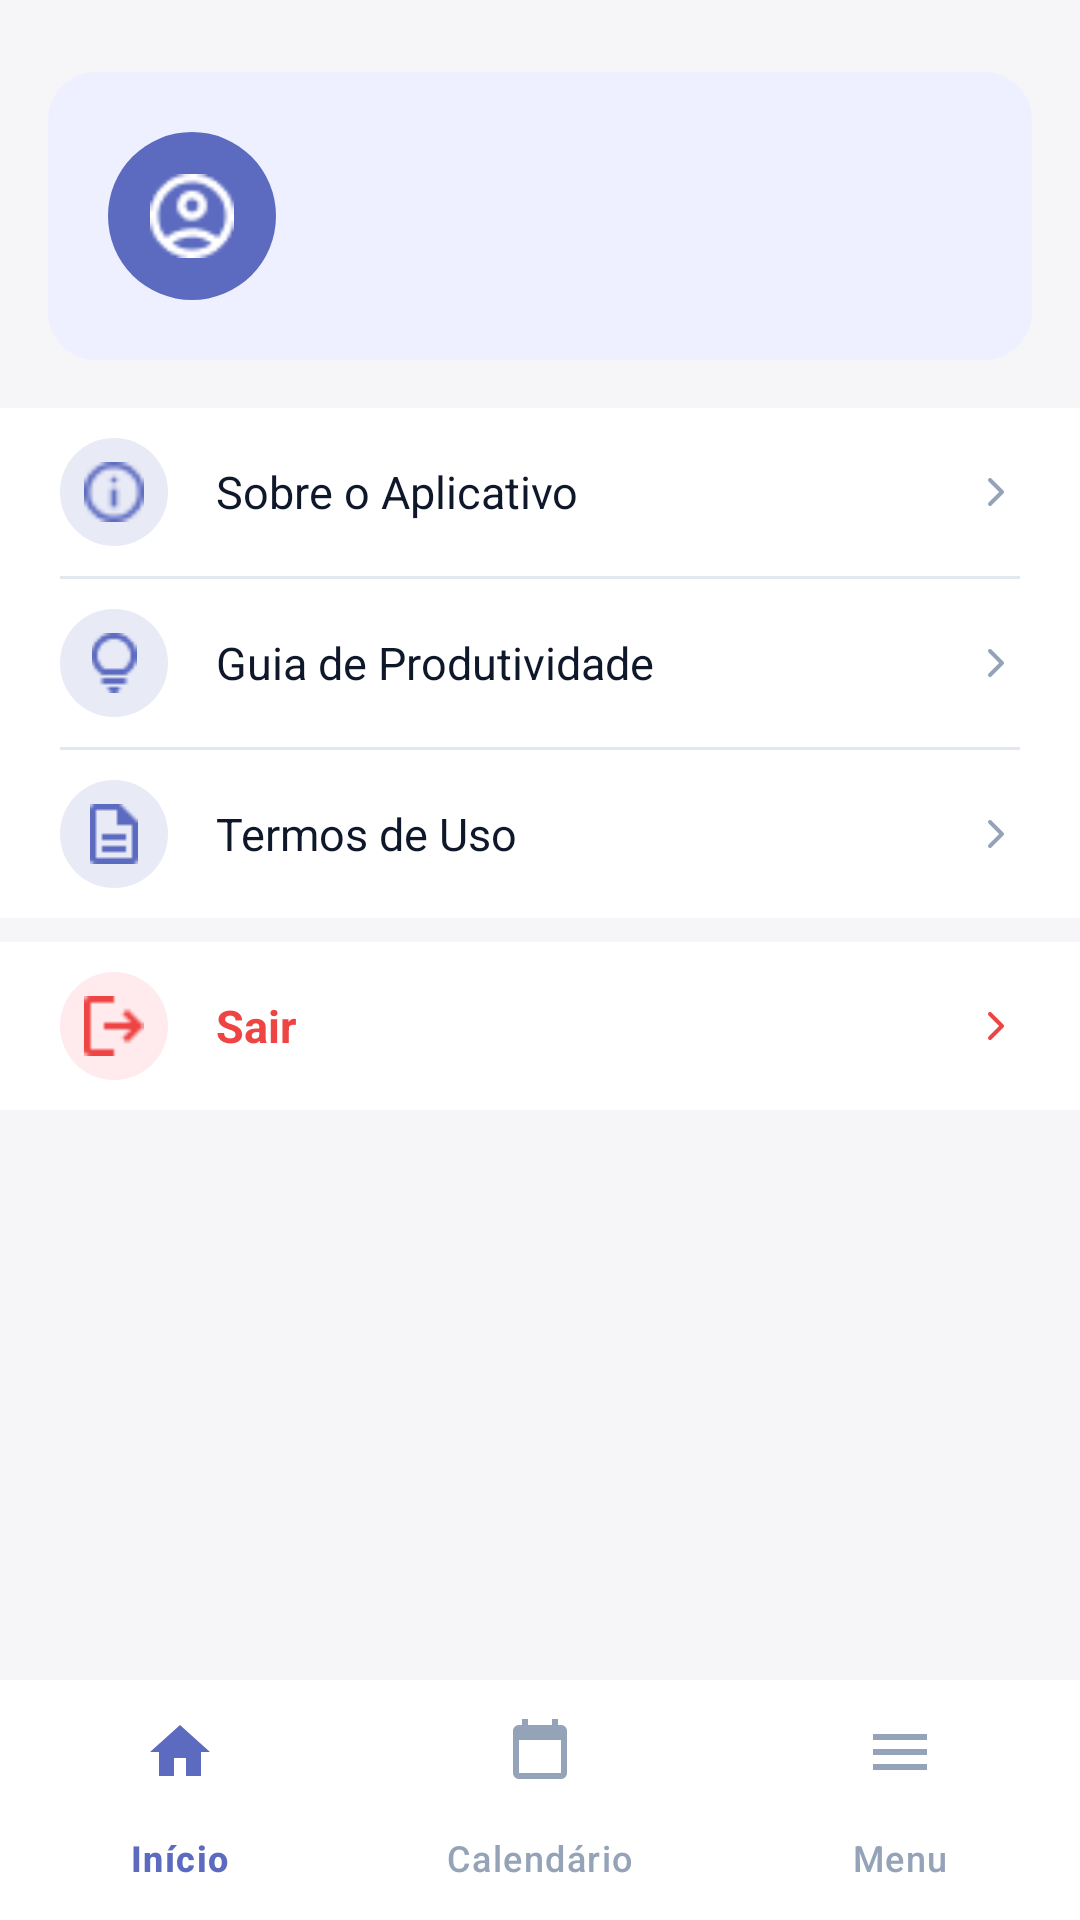

Produce the Android XML layout that renders to this screen, including the resource entries it uses.
<!-- AndroidManifest.xml: application theme Theme.SmartNotebook -->
<!-- res/layout/activity_menu_institucional.xml -->
<?xml version="1.0" encoding="utf-8"?>
<androidx.constraintlayout.widget.ConstraintLayout
    xmlns:android="http://schemas.android.com/apk/res/android"
    xmlns:app="http://schemas.android.com/apk/res-auto"
    android:layout_width="match_parent"
    android:layout_height="match_parent"
    android:background="@color/fundo_tela">

    
    <androidx.constraintlayout.widget.ConstraintLayout
        android:id="@+id/cardUsuario"
        android:layout_width="0dp"
        android:layout_height="wrap_content"
        android:layout_marginHorizontal="16dp"
        android:layout_marginTop="24dp"
        android:background="@drawable/bg_card_usuario_menu"
        android:clickable="true"
        android:focusable="true"
        android:foreground="?attr/selectableItemBackground"
        android:padding="20dp"
        app:layout_constraintEnd_toEndOf="parent"
        app:layout_constraintStart_toStartOf="parent"
        app:layout_constraintTop_toTopOf="parent">

        
        <ImageView
            android:id="@+id/imgAvatarMenu"
            android:layout_width="56dp"
            android:layout_height="56dp"
            android:background="@drawable/bg_avatar_roxo"
            android:padding="14dp"
            android:src="@drawable/ic_profile_menu"
            android:tint="@color/white"
            app:layout_constraintStart_toStartOf="parent"
            app:layout_constraintTop_toTopOf="parent" />

        
        <TextView
            android:id="@+id/tvNomeUsuario"
            android:layout_width="0dp"
            android:layout_height="wrap_content"
            android:layout_marginStart="12dp"
            android:fontFamily="@font/inter_medium"
            android:textColor="@color/texto_primario"
            android:textSize="16sp"
            android:textStyle="bold"
            app:layout_constraintEnd_toEndOf="parent"
            app:layout_constraintStart_toEndOf="@id/imgAvatarMenu"
            app:layout_constraintTop_toTopOf="@id/imgAvatarMenu" />

        
        <TextView
            android:id="@+id/tvEmailUsuario"
            android:layout_width="0dp"
            android:layout_height="wrap_content"
            android:layout_marginStart="12dp"
            android:layout_marginTop="4dp"
            android:textColor="@color/texto_secundario"
            android:textSize="13sp"
            app:layout_constraintEnd_toEndOf="parent"
            app:layout_constraintStart_toEndOf="@id/imgAvatarMenu"
            app:layout_constraintTop_toBottomOf="@id/tvNomeUsuario" />
    </androidx.constraintlayout.widget.ConstraintLayout>

    
    <LinearLayout
        android:id="@+id/layoutItensMenu"
        android:layout_width="0dp"
        android:layout_height="wrap_content"
        android:layout_marginTop="16dp"
        android:background="@color/fundo_card"
        android:orientation="vertical"
        app:layout_constraintEnd_toEndOf="parent"
        app:layout_constraintStart_toStartOf="parent"
        app:layout_constraintTop_toBottomOf="@id/cardUsuario">

        
        <LinearLayout
            android:id="@+id/itemSobre"
            android:layout_width="match_parent"
            android:layout_height="56dp"
            android:background="?attr/selectableItemBackground"
            android:gravity="center_vertical"
            android:orientation="horizontal"
            android:paddingHorizontal="20dp">

            
            <FrameLayout
                android:layout_width="36dp"
                android:layout_height="36dp"
                android:layout_marginEnd="16dp"
                android:background="@drawable/bg_icone_menu">

                <ImageView
                    android:layout_width="20dp"
                    android:layout_height="20dp"
                    android:layout_gravity="center"
                    android:src="@drawable/ic_info"
                    android:tint="@color/roxo_primario" />
            </FrameLayout>

            <TextView
                android:layout_width="0dp"
                android:layout_height="wrap_content"
                android:layout_weight="1"
                android:text="Sobre o Aplicativo"
                android:textColor="@color/texto_primario"
                android:textSize="15sp" />

            <ImageView
                android:layout_width="16dp"
                android:layout_height="16dp"
                android:src="@drawable/ic_chevron_right"
                android:tint="@color/texto_hint" />
        </LinearLayout>

        <View
            android:layout_width="match_parent"
            android:layout_height="1dp"
            android:layout_marginHorizontal="20dp"
            android:background="@color/divisoria" />

        
        <LinearLayout
            android:id="@+id/itemGuia"
            android:layout_width="match_parent"
            android:layout_height="56dp"
            android:background="?attr/selectableItemBackground"
            android:gravity="center_vertical"
            android:orientation="horizontal"
            android:paddingHorizontal="20dp">

            <FrameLayout
                android:layout_width="36dp"
                android:layout_height="36dp"
                android:layout_marginEnd="16dp"
                android:background="@drawable/bg_icone_menu">

                <ImageView
                    android:layout_width="20dp"
                    android:layout_height="20dp"
                    android:layout_gravity="center"
                    android:src="@drawable/ic_guia"
                    android:tint="@color/roxo_primario" />
            </FrameLayout>

            <TextView
                android:layout_width="0dp"
                android:layout_height="wrap_content"
                android:layout_weight="1"
                android:text="Guia de Produtividade"
                android:textColor="@color/texto_primario"
                android:textSize="15sp" />

            <ImageView
                android:layout_width="16dp"
                android:layout_height="16dp"
                android:src="@drawable/ic_chevron_right"
                android:tint="@color/texto_hint" />
        </LinearLayout>

        <View
            android:layout_width="match_parent"
            android:layout_height="1dp"
            android:layout_marginHorizontal="20dp"
            android:background="@color/divisoria" />

        
        <LinearLayout
            android:id="@+id/itemTermos"
            android:layout_width="match_parent"
            android:layout_height="56dp"
            android:background="?attr/selectableItemBackground"
            android:gravity="center_vertical"
            android:orientation="horizontal"
            android:paddingHorizontal="20dp">

            <FrameLayout
                android:layout_width="36dp"
                android:layout_height="36dp"
                android:layout_marginEnd="16dp"
                android:background="@drawable/bg_icone_menu">

                <ImageView
                    android:layout_width="20dp"
                    android:layout_height="20dp"
                    android:layout_gravity="center"
                    android:src="@drawable/ic_termos"
                    android:tint="@color/roxo_primario" />
            </FrameLayout>

            <TextView
                android:layout_width="0dp"
                android:layout_height="wrap_content"
                android:layout_weight="1"
                android:text="Termos de Uso"
                android:textColor="@color/texto_primario"
                android:textSize="15sp" />

            <ImageView
                android:layout_width="16dp"
                android:layout_height="16dp"
                android:src="@drawable/ic_chevron_right"
                android:tint="@color/texto_hint" />
        </LinearLayout>
    </LinearLayout>

    
    <LinearLayout
        android:id="@+id/itemSair"
        android:layout_width="0dp"
        android:layout_height="56dp"
        android:layout_marginTop="8dp"
        android:background="@color/fundo_card"
        android:clickable="true"
        android:focusable="true"
        android:gravity="center_vertical"
        android:orientation="horizontal"
        android:paddingHorizontal="20dp"
        app:layout_constraintEnd_toEndOf="parent"
        app:layout_constraintStart_toStartOf="parent"
        app:layout_constraintTop_toBottomOf="@id/layoutItensMenu">

        
        <FrameLayout
            android:layout_width="36dp"
            android:layout_height="36dp"
            android:layout_marginEnd="16dp"
            android:background="@drawable/bg_icone_sair">

            <ImageView
                android:layout_width="20dp"
                android:layout_height="20dp"
                android:layout_gravity="center"
                android:src="@drawable/ic_sair"
                android:tint="@color/cor_erro" />
        </FrameLayout>

        <TextView
            android:layout_width="0dp"
            android:layout_height="wrap_content"
            android:layout_weight="1"
            android:text="Sair"
            android:textColor="@color/cor_erro"
            android:textSize="15sp"
            android:textStyle="bold" />

        <ImageView
            android:layout_width="16dp"
            android:layout_height="16dp"
            android:src="@drawable/ic_chevron_right"
            android:tint="@color/cor_erro" />
    </LinearLayout>

    
    <com.google.android.material.bottomnavigation.BottomNavigationView
        android:id="@+id/bottomNav"
        android:layout_width="0dp"
        android:layout_height="wrap_content"
        android:background="@color/fundo_card"
        app:itemIconTint="@color/bottom_nav_color"
        app:itemTextColor="@color/bottom_nav_color"
        app:layout_constraintBottom_toBottomOf="parent"
        app:layout_constraintEnd_toEndOf="parent"
        app:layout_constraintStart_toStartOf="parent"
        app:menu="@menu/menu_bottom_nav" />

</androidx.constraintlayout.widget.ConstraintLayout>
<!-- resources referenced by this layout -->
<resources>
  <color name="cor_erro">#EF4444</color>
  <color name="divisoria">#E2E8F0</color>
  <color name="fundo_card">#FFFFFF</color>
  <color name="fundo_tela">#F6F6F8</color>
  <color name="roxo_primario">#5C6BC0</color>
  <color name="texto_hint">#94A3B8</color>
  <color name="texto_primario">#0F172A</color>
  <color name="texto_secundario">#64748B</color>
  <color name="white">#FFFFFFFF</color>
  <!-- drawable bg_avatar_roxo (drawable) -->
  <?xml version="1.0" encoding="utf-8"?>
  <shape xmlns:android="http://schemas.android.com/apk/res/android"
      android:shape="oval">
      <solid android:color="@color/roxo_primario"/>
  </shape>
  <!-- drawable bg_card_usuario_menu (drawable) -->
  <?xml version="1.0" encoding="utf-8"?>
  <shape xmlns:android="http://schemas.android.com/apk/res/android"
      android:shape="rectangle">
      <solid android:color="#EEF0FF"/>
      <corners android:radius="16dp"/>
  </shape>
  <!-- drawable bg_icone_menu (drawable) -->
  <?xml version="1.0" encoding="utf-8"?>
  <shape xmlns:android="http://schemas.android.com/apk/res/android"
      android:shape="oval">
      <solid android:color="#E8EAF6"/>
  </shape>
  <!-- drawable bg_icone_sair (drawable) -->
  <?xml version="1.0" encoding="utf-8"?>
  <shape xmlns:android="http://schemas.android.com/apk/res/android"
      android:shape="oval">
      <solid android:color="#FFEBEE"/>
  </shape>
  <!-- drawable ic_chevron_right (drawable) -->
  <?xml version="1.0" encoding="utf-8"?>
  <vector xmlns:android="http://schemas.android.com/apk/res/android"
      android:width="24dp"
      android:height="24dp"
      android:viewportWidth="24"
      android:viewportHeight="24">
      <path
          android:fillColor="@android:color/transparent"
          android:strokeColor="#94A3B8"
          android:strokeWidth="2"
          android:strokeLineCap="round"
          android:strokeLineJoin="round"
          android:pathData="M9,18l6,-6l-6,-6" />
  </vector>
  <!-- drawable ic_guia: png bitmap (drawable, 516 bytes) -->
  <!-- drawable ic_info: png bitmap (drawable, 539 bytes) -->
  <!-- drawable ic_profile_menu: png bitmap (drawable, 599 bytes) -->
  <!-- drawable ic_sair: png bitmap (drawable, 331 bytes) -->
  <!-- drawable ic_termos: png bitmap (drawable, 294 bytes) -->
  <style name="Theme.SmartNotebook" parent="Base.Theme.SmartNotebook" />
  <style name="Base.Theme.SmartNotebook" parent="Theme.Material3.DayNight.NoActionBar">
          
          
      </style>
</resources>
